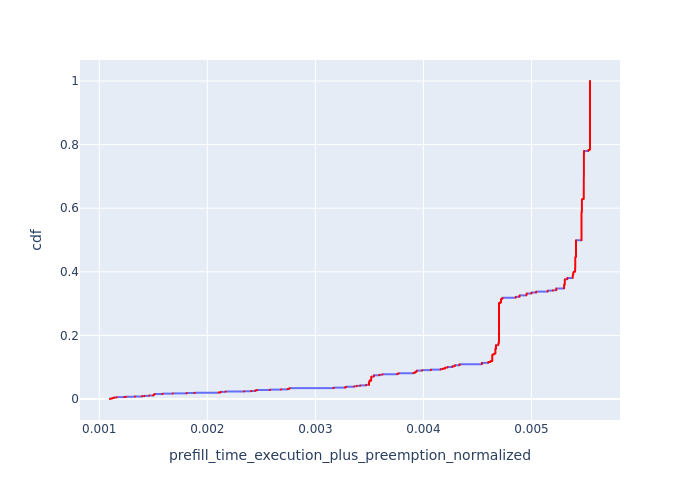

The table this chart was drawn from, first rows:
, Request Id, prefill_time_execution_plus_preemption_n…, cdf
0, 1, 0.001099, 8.021175904387583e-05
1, 5, 0.001099, 0.0001604
2, 9, 0.001099, 0.0002406
3, 11, 0.001099, 0.0003208
4, 12, 0.001099, 0.0004011
549, 4, 0.001099, 0.0004813
550, 6, 0.001099, 0.0005615
564, 8, 0.001099, 0.0006417
1488, 7, 0.001099, 0.0007219
1498, 10, 0.001099, 0.0008021
3263, 0, 0.001099, 0.0008823
3264, 2, 0.001099, 0.0009625
3275, 3, 0.001099, 0.001043
12, 40, 0.001116, 0.001123
13, 42, 0.001116, 0.001203
618, 37, 0.001116, 0.001283
619, 38, 0.001116, 0.001364
1564, 41, 0.001116, 0.001444
1565, 44, 0.001116, 0.001524
1578, 46, 0.001116, 0.001604
1579, 48, 0.001116, 0.001684
3288, 39, 0.001116, 0.001765
3301, 43, 0.001116, 0.001845
3302, 45, 0.001116, 0.001925
3314, 47, 0.001116, 0.002005
14, 51, 0.001121, 0.002086
15, 52, 0.001121, 0.002166
16, 58, 0.001121, 0.002246
1595, 49, 0.001121, 0.002326
1596, 50, 0.001121, 0.002406
1597, 53, 0.001121, 0.002487
1598, 54, 0.001121, 0.002567
1615, 56, 0.001121, 0.002647
1616, 57, 0.001121, 0.002727
1635, 60, 0.001121, 0.002807
3315, 55, 0.001121, 0.002888
3330, 59, 0.001121, 0.002968
5, 13, 0.001135, 0.003048
6, 21, 0.001135, 0.003128
7, 22, 0.001135, 0.003208
8, 23, 0.001135, 0.003289
9, 24, 0.001135, 0.003369
1499, 14, 0.001135, 0.003449
1500, 15, 0.001135, 0.003529
1501, 16, 0.001135, 0.00361
1515, 17, 0.001135, 0.00369
1516, 18, 0.001135, 0.00377
1517, 19, 0.001135, 0.00385
3276, 20, 0.001135, 0.00393
17, 64, 0.001139, 0.004011
18, 71, 0.001139, 0.004091
666, 61, 0.001139, 0.004171
667, 63, 0.001139, 0.004251
685, 69, 0.001139, 0.004331
686, 72, 0.001139, 0.004412
1636, 62, 0.001139, 0.004492
1637, 65, 0.001139, 0.004572
1655, 67, 0.001139, 0.004652
1656, 68, 0.001139, 0.004732
1657, 70, 0.001139, 0.004813
... 12,407 more rows
